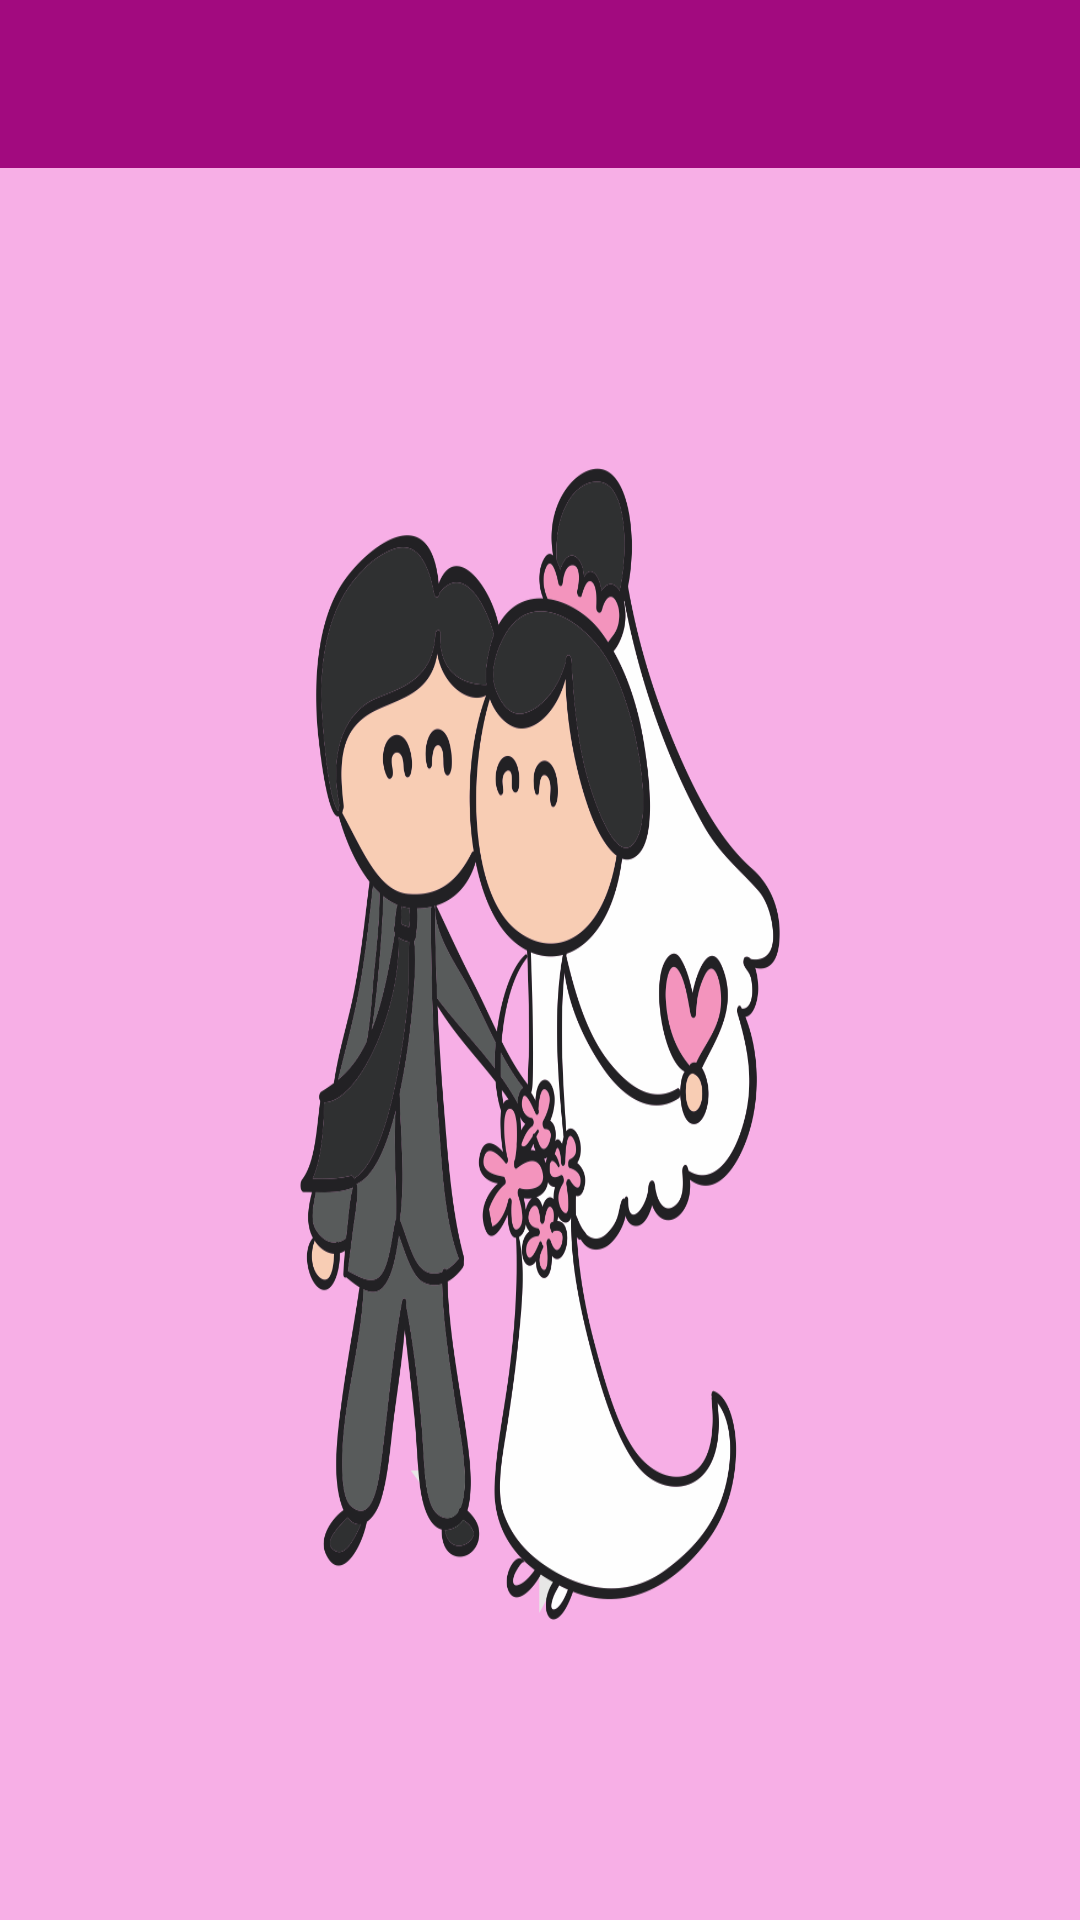

Android layout source for this screen:
<!-- AndroidManifest.xml: application theme AppTheme -->
<!-- res/layout/main_fragment.xml -->
<?xml version="1.0" encoding="utf-8"?>
<LinearLayout xmlns:android="http://schemas.android.com/apk/res/android"
              android:orientation="vertical"
              android:layout_width="match_parent"
              android:layout_height="match_parent"
              android:background="@color/colorPrimary">

    <include
        android:id="@+id/toolbar"
        layout="@layout/toolbar" />

    <ImageView
        android:layout_width="match_parent"
        android:layout_height="match_parent"
        android:scaleType="fitXY"
        android:padding="100dp"
        android:src="@drawable/novios"
        android:contentDescription="@string/blank"/>
</LinearLayout>
<!-- res/layout/toolbar.xml (included above) -->
<?xml version="1.0" encoding="utf-8"?>
<android.support.v7.widget.Toolbar
xmlns:android="http://schemas.android.com/apk/res/android"
    android:layout_width="match_parent"
    android:layout_height="wrap_content"
    android:background="@color/colorPrimaryDark">
    <LinearLayout
        android:layout_width="match_parent"
        android:layout_height="wrap_content">
        <TextView
            android:id="@+id/text_toolbar"
            android:layout_width="match_parent"
            android:layout_height="wrap_content"
            android:textColor="@color/colorPrimary"
            android:textSize="20sp"/>
    </LinearLayout>
</android.support.v7.widget.Toolbar>
<!-- resources referenced by this layout -->
<resources>
  <color name="colorPrimary">#F7AFE6</color>
  <color name="colorPrimaryDark">#A20A7F</color>
  <!-- drawable novios: png bitmap (drawable, 192192 bytes) -->
  <string name="blank" />
  <style name="AppTheme" parent="Theme.AppCompat.NoActionBar">
          
          <item name="colorPrimary">@color/colorPrimary</item>
          <item name="colorPrimaryDark">@color/colorPrimaryDark</item>
          <item name="colorAccent">@color/colorAccent</item>
      </style>
  <color name="colorAccent">#FF4081</color>
</resources>
